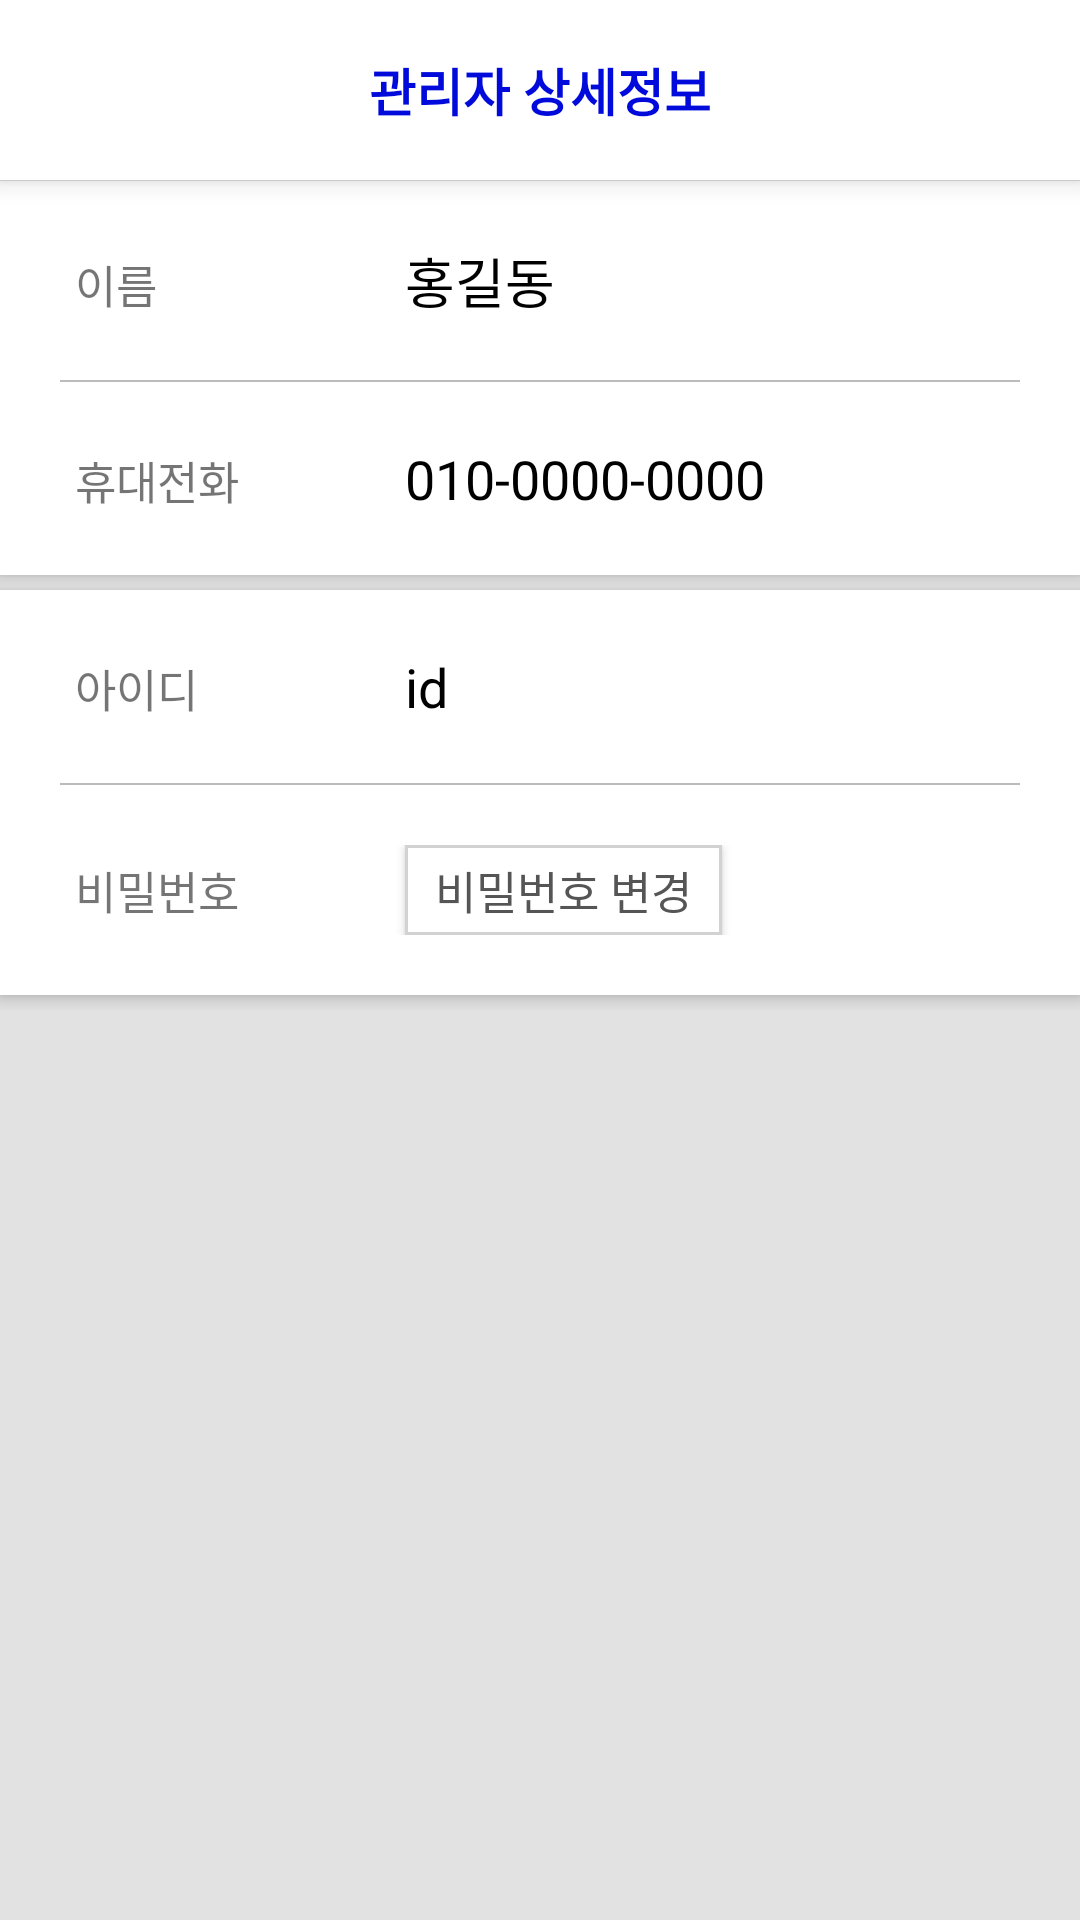

Reconstruct the res/layout file that produces this screen, plus the resources it refers to.
<!-- AndroidManifest.xml: application theme AppTheme -->
<!-- res/layout/activity_manager_my_info.xml -->
<?xml version="1.0" encoding="utf-8"?>
<LinearLayout
    xmlns:android="http://schemas.android.com/apk/res/android"
    xmlns:app="http://schemas.android.com/apk/res-auto"
    xmlns:tools="http://schemas.android.com/tools"
    android:layout_width="match_parent"
    android:layout_height="match_parent"
    android:orientation="vertical"
    android:background="@color/colorClear"
    tools:context=".student.StudentLoginActivity">

    <LinearLayout
        android:layout_width="match_parent"
        android:layout_height="60dp"
        android:elevation="5dp"
        android:background="@color/colorTitleBar">
        <ImageView
            android:id="@+id/btn_back"
            android:layout_width="20dp"
            android:layout_height="match_parent"
            android:layout_marginHorizontal="20dp"
            android:src="@drawable/arrow_left"
            app:tint="@color/colorBasic" />
        <TextView
            android:id="@+id/text_title"
            android:layout_width="match_parent"
            android:layout_height="match_parent"
            android:gravity="center"
            android:layout_weight="1"
            android:layout_marginRight="60dp"
            android:textColor="@color/colorBasic"
            android:textSize="17dp"
            android:textStyle="bold"
            android:text="관리자 상세정보"/>
    </LinearLayout>


    <ScrollView
        android:id="@+id/main_area"
        android:layout_width="match_parent"
        android:layout_height="0dp"
        android:layout_weight="1"
        android:paddingTop="1px"
        android:paddingBottom="1px"
        android:background="@color/colorFloor">

        <LinearLayout
            android:layout_width="match_parent"
            android:layout_height="wrap_content"
            android:elevation="3dp"
            android:orientation="vertical">

            <LinearLayout
                android:layout_width="match_parent"
                android:layout_height="wrap_content"
                android:elevation="3dp"
                android:layout_marginBottom="5dp"
                android:paddingHorizontal="20dp"
                android:orientation="vertical"
                android:background="@color/colorClear">
                <LinearLayout
                    android:layout_width="match_parent"
                    android:layout_height="wrap_content"
                    android:paddingVertical="20dp"
                    android:paddingHorizontal="5dp"
                    android:orientation="horizontal">
                    <TextView
                        android:layout_width="110dp"
                        android:layout_height="wrap_content"
                        android:textSize="15dp"
                        android:text="이름"/>
                    <TextView
                        android:id="@+id/txt_name"
                        android:layout_width="0dp"
                        android:layout_height="wrap_content"
                        android:layout_weight="1"
                        android:textSize="18dp"
                        android:textColor="@color/colorTextDefault"
                        android:text="홍길동"/>
                </LinearLayout>
                <View
                    android:layout_width="match_parent"
                    android:layout_height="0.5dp"
                    android:background="@color/colorTextBlur"/>
                <LinearLayout
                    android:layout_width="match_parent"
                    android:layout_height="wrap_content"
                    android:paddingVertical="20dp"
                    android:paddingHorizontal="5dp"
                    android:orientation="horizontal">
                    <TextView
                        android:layout_width="110dp"
                        android:layout_height="wrap_content"
                        android:textSize="15dp"
                        android:text="휴대전화"/>
                    <TextView
                        android:id="@+id/txt_phone"
                        android:layout_width="0dp"
                        android:layout_height="wrap_content"
                        android:layout_weight="1"
                        android:textSize="18dp"
                        android:textColor="@color/colorTextDefault"
                        android:text="010-0000-0000"/>
                </LinearLayout>
            </LinearLayout>
            <LinearLayout
                android:layout_width="match_parent"
                android:layout_height="wrap_content"
                android:elevation="3dp"
                android:layout_marginBottom="5dp"
                android:paddingHorizontal="20dp"
                android:orientation="vertical"
                android:background="@color/colorClear">
                <LinearLayout
                    android:layout_width="match_parent"
                    android:layout_height="wrap_content"
                    android:paddingVertical="20dp"
                    android:paddingHorizontal="5dp"
                    android:orientation="horizontal">
                    <TextView
                        android:layout_width="110dp"
                        android:layout_height="wrap_content"
                        android:textSize="15dp"
                        android:text="아이디"/>
                    <TextView
                        android:id="@+id/txt_id"
                        android:layout_width="0dp"
                        android:layout_height="wrap_content"
                        android:layout_weight="1"
                        android:textSize="18dp"
                        android:textColor="@color/colorTextDefault"
                        android:text="id "/>
                </LinearLayout>
                <View
                    android:layout_width="match_parent"
                    android:layout_height="0.5dp"
                    android:background="@color/colorTextBlur"/>
                <LinearLayout
                    android:layout_width="match_parent"
                    android:layout_height="wrap_content"
                    android:paddingVertical="20dp"
                    android:paddingHorizontal="5dp"
                    android:orientation="horizontal">
                    <TextView
                        android:layout_width="110dp"
                        android:layout_height="wrap_content"
                        android:textSize="15dp"
                        android:text="비밀번호"/>
                    <Button
                        android:id="@+id/btn_change_password"
                        android:layout_width="wrap_content"
                        android:layout_height="30dp"
                        android:background="@drawable/hide_show_toggle_button"
                        android:textSize="15dp"
                        android:paddingHorizontal="10dp"
                        android:textColor="@color/colorTextBlurDark"
                        android:text="비밀번호 변경"/>
                </LinearLayout>
            </LinearLayout>


        </LinearLayout>
    </ScrollView>


</LinearLayout>
<!-- resources referenced by this layout -->
<resources>
  <color name="colorBasic">#000ADA</color>
  <color name="colorClear">#FFFFFF</color>
  <color name="colorFloor">#e2e2e2</color>
  <color name="colorTextBlur">#bbbbbb</color>
  <color name="colorTextBlurDark">#555555</color>
  <color name="colorTextDefault">#000000</color>
  <color name="colorTitleBar">#ffffff</color>
  <!-- drawable hide_show_toggle_button (drawable) -->
  <?xml version="1.0" encoding="utf-8"?>
  <selector xmlns:android="http://schemas.android.com/apk/res/android">
      <item android:state_hovered="true">
          <shape xmlns:android="http://schemas.android.com/apk/res/android" android:shape="rectangle">
              <stroke
                  android:width="1dp"
                  android:color="@color/colorTextBlur" />
              <solid android:color="#FFFFFF" />
          </shape>
      </item>
      <item android:state_hovered="false">
          <shape xmlns:android="http://schemas.android.com/apk/res/android" android:shape="rectangle">
              <stroke
                  android:width="1dp"
                  android:color="@color/colorTextBlurLight" />
              <solid android:color="#FFFFFF" />
          </shape>
      </item>
  
  
  </selector>
  <style name="AppTheme" parent="Theme.AppCompat.Light.DarkActionBar">
          
          <item name="colorPrimary">@color/colorPrimary</item>
          <item name="colorPrimaryDark">@color/colorPrimaryDark</item>
          <item name="colorAccent">@color/colorBasic</item>
          <item name="windowActionBar">false</item>
          <item name="windowNoTitle">true</item>
      </style>
  <color name="colorTextBlurLight">#d2d2d2</color>
  <color name="colorPrimary">#d2d2d2</color>
  <color name="colorPrimaryDark">#d2d2d2</color>
</resources>
